Run: headless pygame with SDL's dummy video driver; simulated clock (each Clock.tick advances the game by its frame time, no real sleeping); random seed 0; keys injected as events and as key.get_pressed() state; no mouse input.
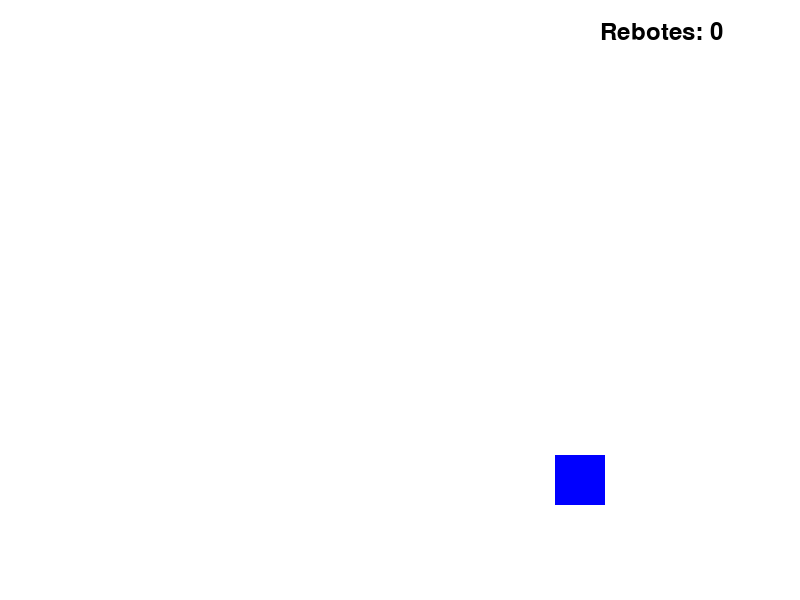
Frame 1 of 4 · flips 1–60 · no input
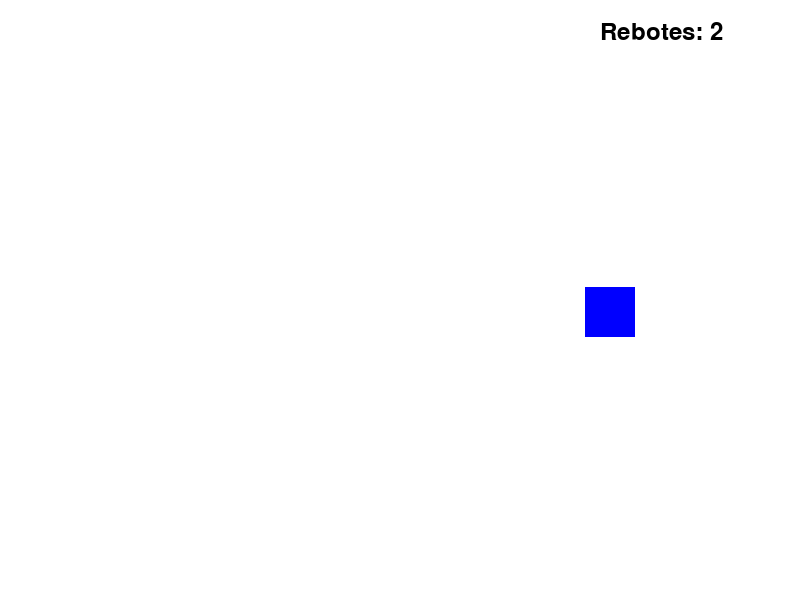
Frame 2 of 4 · flips 61–180 · tapped SPACE, RETURN · held RIGHT (→), D
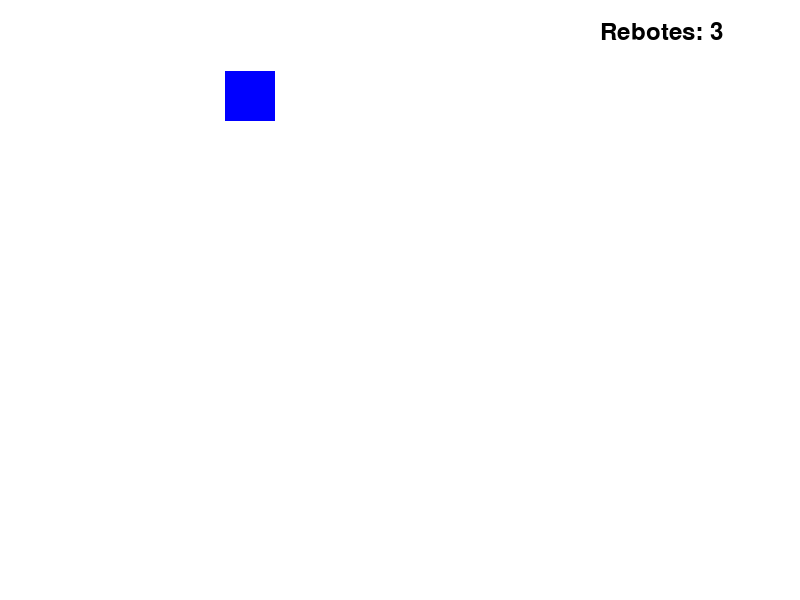
Frame 3 of 4 · flips 181–300 · held DOWN (↓), S
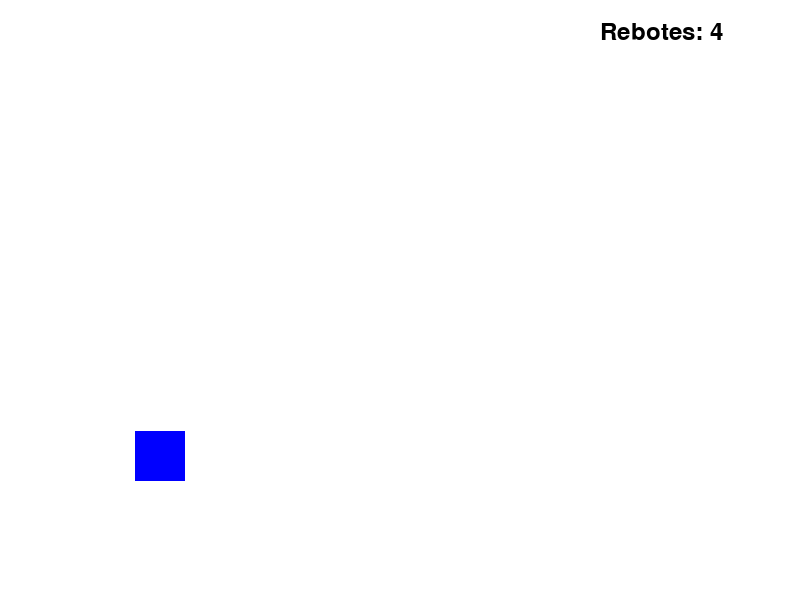
Frame 4 of 4 · flips 301–420 · held LEFT (←), A, UP (↑), W

The pygame program that drew these frames:

import pygame
import random

# Inicializar Pygame
pygame.init()

# Configuración de la ventana
ventana_ancho = 800
ventana_alto = 600
ventana = pygame.display.set_mode((ventana_ancho, ventana_alto))
pygame.display.set_caption("Juego de Cuadrado Rebote")

# Colores
azul = (0, 0, 255)

# Tamaño y posición inicial del cuadrado
cuadrado_lado = 50
cuadrado_x = (ventana_ancho - cuadrado_lado) // 2
cuadrado_y = (ventana_alto - cuadrado_lado) // 2

# Velocidad inicial del cuadrado en píxeles por fotograma
velocidad_x = random.choice([-3, 3])  # Dirección aleatoria en el eje X
velocidad_y = random.choice([-3, 3])  # Dirección aleatoria en el eje Y

# Contador de rebotes
rebotes = 0

# Fuente para el contador de rebotes
fuente = pygame.font.Font(None, 36)

# Bucle principal del juego
while True:
    if pygame.event.get(pygame.QUIT):
        pygame.quit()

    # Mover el cuadrado
    cuadrado_x += velocidad_x
    cuadrado_y += velocidad_y

    # Rebote en los bordes
    if cuadrado_x <= 0 or cuadrado_x + cuadrado_lado >= ventana_ancho:
        velocidad_x = -velocidad_x
        rebotes += 1

    if cuadrado_y <= 0 or cuadrado_y + cuadrado_lado >= ventana_alto:
        velocidad_y = -velocidad_y
        rebotes += 1

    # Limpiar la pantalla
    ventana.fill((255, 255, 255))

    # Dibujar el cuadrado
    pygame.draw.rect(ventana, azul, (cuadrado_x, cuadrado_y, cuadrado_lado, cuadrado_lado))

    # Mostrar el contador de rebotes
    contador_texto = fuente.render(f"Rebotes: {rebotes}", True, (0, 0, 0))
    ventana.blit(contador_texto, (ventana_ancho - 200, 20))

    # Actualizar la pantalla
    pygame.display.update()
